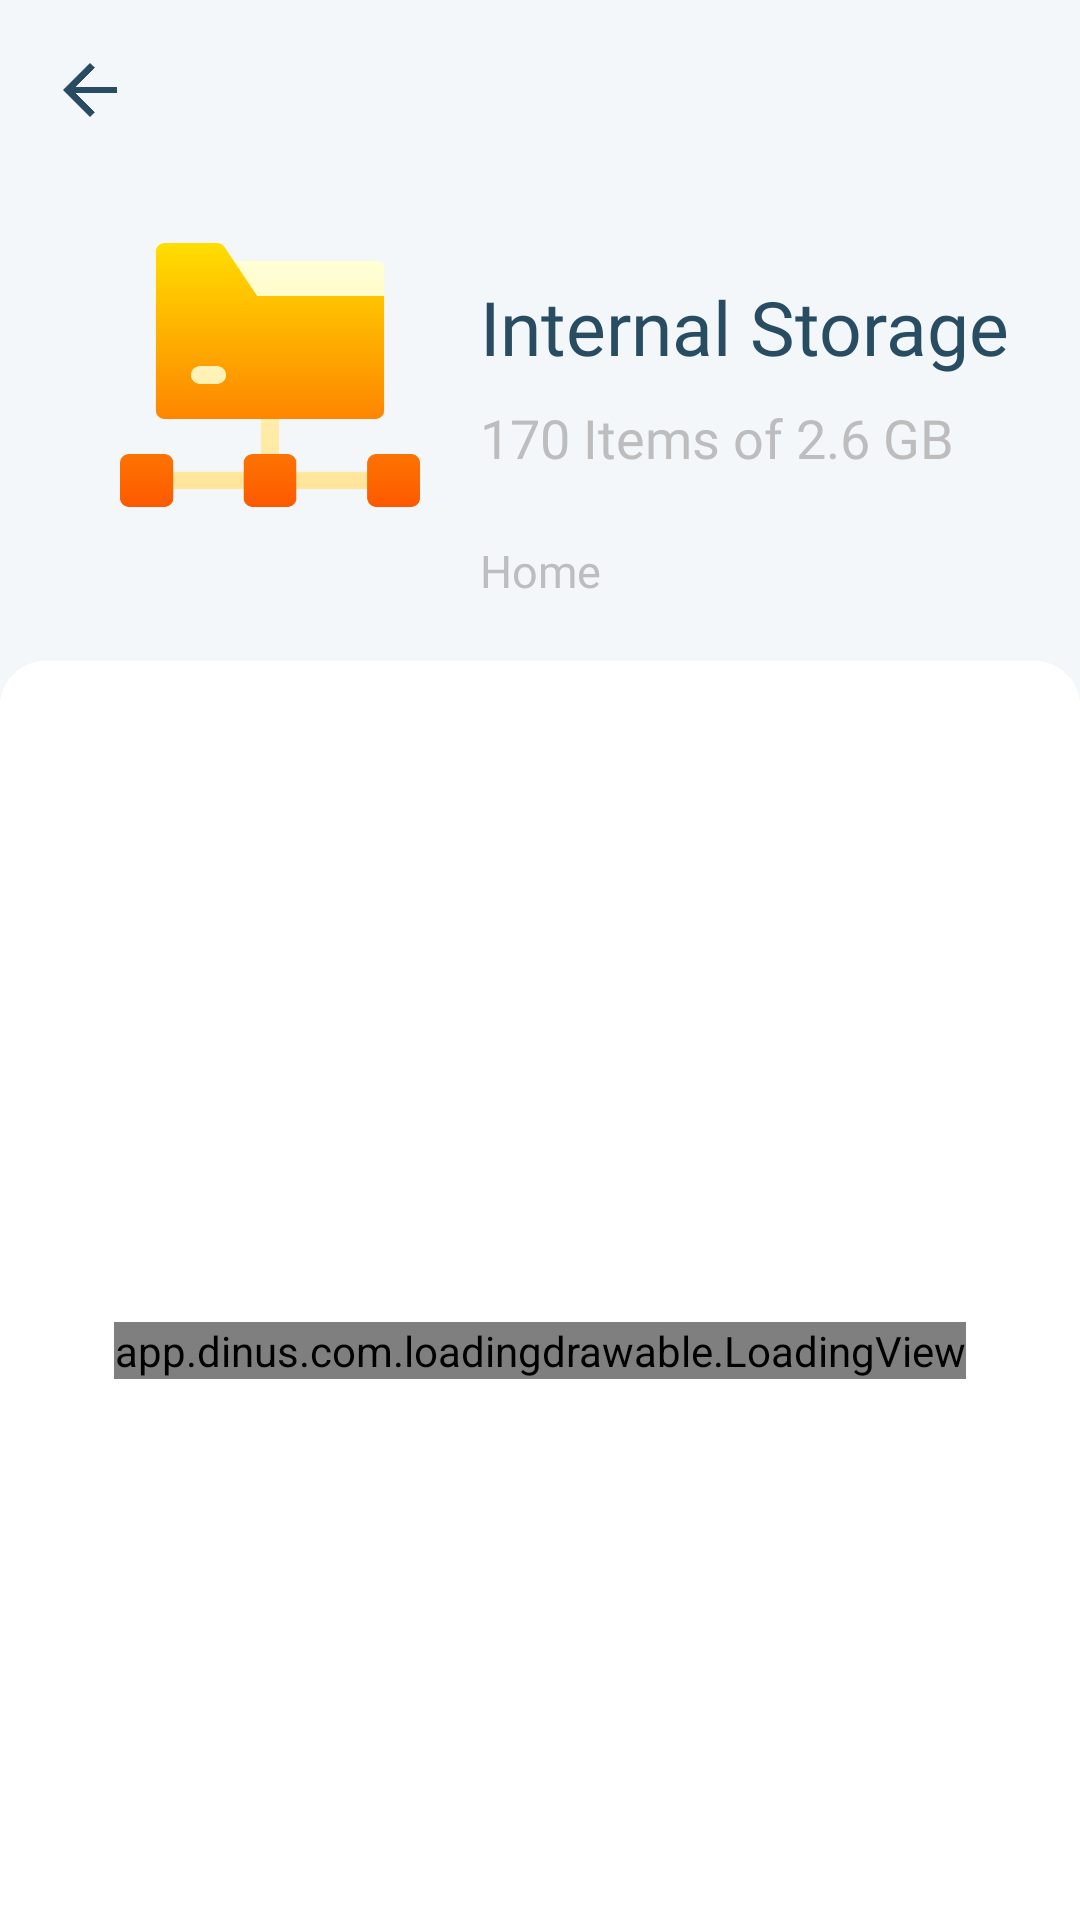

This screen was rendered from an Android layout file. Write that file and the resources it references.
<!-- AndroidManifest.xml: application theme Theme.FileManager -->
<!-- res/layout/activity_file_screen.xml -->
<?xml version="1.0" encoding="utf-8"?>
<LinearLayout xmlns:android="http://schemas.android.com/apk/res/android"
    xmlns:app="http://schemas.android.com/apk/res-auto"
    xmlns:tools="http://schemas.android.com/tools"
    android:layout_width="match_parent"
    android:layout_height="match_parent"
    android:background="@color/bg_color"
    tools:context=".Screens.ShowFile.FileScreen"
    android:orientation="vertical">
    <LinearLayout
        android:layout_weight="1"
        android:layout_width="match_parent"
        android:layout_height="match_parent"
        android:orientation="vertical">
        <RelativeLayout
            android:layout_width="match_parent"
            android:layout_height="wrap_content"
            android:gravity="center_vertical">
            <ImageView
                android:id="@+id/mImgBack"
                android:layout_width="60dp"
                android:layout_height="60dp"
                android:layout_alignParentLeft="true"
                android:layout_centerInParent="true"
                android:layout_centerHorizontal="true"
                android:layout_centerVertical="true"
                android:adjustViewBounds="true"
                android:padding="21dp"
                android:scaleType="centerCrop"
                android:src="@drawable/ic_arrow"
                app:tint="@color/text_color" />
            <ImageView
                android:id="@+id/mImgSearch"
                android:visibility="invisible"
                android:layout_width="60dp"
                android:layout_height="60dp"
                android:layout_alignParentRight="true"
                android:layout_centerInParent="true"
                android:layout_centerHorizontal="true"
                android:layout_centerVertical="true"
                android:adjustViewBounds="true"
                android:padding="21dp"
                android:scaleType="centerCrop"
                android:src="@drawable/ic_search"
                app:tint="@color/text_color" />


            
        </RelativeLayout>
        <LinearLayout
            android:layout_marginTop="15dp"
            android:layout_width="match_parent"
            android:layout_height="wrap_content"
            android:paddingLeft="40dp"
            android:gravity="center"
            android:orientation="horizontal">
            <ImageView
                android:layout_width="100dp"
                android:layout_height="100dp"
                android:layout_alignParentRight="true"
                android:layout_centerInParent="true"
                android:layout_centerHorizontal="true"
                android:layout_centerVertical="true"
                android:adjustViewBounds="true"
                android:scaleType="fitCenter"
                android:src="@drawable/ic_folder1" />
            <LinearLayout
                android:layout_width="match_parent"
                android:layout_height="wrap_content"
                android:layout_marginLeft="20dp"
                android:gravity="start|center"
                android:orientation="vertical">
                <TextView
                    android:id="@+id/mTxtFolderName"
                    android:layout_width="wrap_content"
                    android:layout_height="wrap_content"
                    android:fontFamily="@font/poppins_semi_bold"
                    android:text="Internal Storage"
                    android:singleLine="true"
                    android:ems="20"
                    android:layout_gravity="start"
                    android:gravity="start|center"
                    android:textColor="@color/text_color"
                    android:textSize="25dp" />
                <TextView
                    android:layout_marginTop="8dp"
                    android:id="@+id/mTxtFolderSize"
                    android:layout_width="wrap_content"
                    android:layout_height="wrap_content"
                    android:fontFamily="@font/poppins_rg"
                    android:text="170 Items of 2.6 GB"
                    android:layout_gravity="start"
                    android:gravity="center"
                    android:textColor="@color/sub_text_color"
                    android:textSize="18dp" />
            </LinearLayout>
        </LinearLayout>
        <LinearLayout
            android:layout_width="wrap_content"
            android:layout_height="wrap_content"
            android:layout_marginStart="160dp"
            android:layout_marginEnd="15dp"
            android:layout_marginTop="5dp"
            android:layout_marginBottom="15dp"
            android:orientation="horizontal"
            android:layout_gravity="start"
            android:gravity="center">

            <TextView
                android:id="@+id/mTxtFolderPath"
                android:layout_width="wrap_content"
                android:layout_height="wrap_content"
                android:layout_centerHorizontal="true"
                android:layout_gravity="start|center"
                android:ems="30"
                android:fontFamily="@font/poppins_rg"
                android:gravity="start"
                android:maxLines="2"
                android:text="Home"
                android:textColor="@color/sub_text_color"
                android:textSize="15dp" />
        </LinearLayout>
        <LinearLayout
            android:id="@+id/mLLRecentFiles"
            android:layout_width="match_parent"
            android:layout_height="match_parent"
            android:layout_marginTop="5dp"
            android:orientation="vertical"
            android:background="@drawable/top_corner_white">
            <RelativeLayout
                android:layout_width="match_parent"
                android:layout_height="wrap_content"
                android:visibility="invisible">
                <LinearLayout
                    android:layout_width="wrap_content"
                    android:layout_height="wrap_content"
                    android:gravity="center_vertical"
                    android:orientation="horizontal">

                    <TextView
                        android:layout_width="wrap_content"
                        android:layout_height="wrap_content"
                        android:fontFamily="@font/poppins_rg"
                        android:paddingLeft="25dp"
                        android:paddingTop="10dp"
                        android:paddingBottom="10dp"
                        android:text="Name"
                        android:textColor="@color/sub_text_color"
                        android:textSize="15dp" />

                    <ImageButton
                        android:id="@+id/mImgScrollButton"
                        android:layout_width="40dp"
                        android:layout_height="40dp"
                        android:layout_alignParentRight="true"
                        android:layout_centerInParent="true"
                        android:layout_centerHorizontal="true"
                        android:layout_centerVertical="true"
                        android:adjustViewBounds="true"
                        android:background="@android:color/transparent"
                        android:scaleType="centerCrop"
                        android:padding="15dp"
                        android:layout_marginRight="15dp"
                        android:src="@drawable/ic_down_angle"
                        app:tint="@color/text_color" />
                </LinearLayout>

            </RelativeLayout>
            <RelativeLayout
                android:layout_width="match_parent"
                android:layout_height="match_parent">
                <androidx.recyclerview.widget.RecyclerView
                    android:layout_width="match_parent"
                    android:layout_height="match_parent"
                    android:id="@+id/mRVFiles"/>
                <RelativeLayout
                    android:id="@+id/mRLLoader"
                    android:layout_width="match_parent"
                    android:gravity="center"
                    android:layout_centerInParent="true"
                    android:layout_height="wrap_content">
                    <app.dinus.com.loadingdrawable.LoadingView
                        android:id="@+id/loadingView"
                        android:layout_width="wrap_content"
                        android:layout_height="wrap_content"
                        app:loading_renderer="CollisionLoadingRenderer"/>
                </RelativeLayout>
                <RelativeLayout
                    android:id="@+id/mRLEmpty"
                    android:visibility="gone"
                    android:layout_width="match_parent"
                    android:gravity="center"
                    android:layout_centerInParent="true"
                    android:layout_height="wrap_content">
                    <ImageView
                        android:layout_width="match_parent"
                        android:layout_height="wrap_content"
                        android:layout_alignParentRight="true"
                        android:layout_centerInParent="true"
                        android:adjustViewBounds="true"
                        android:layout_marginLeft="60dp"
                        android:layout_marginRight="60dp"
                        android:scaleType="fitCenter"
                        android:src="@drawable/empty_data" />
                </RelativeLayout>

            </RelativeLayout>


        </LinearLayout>
    </LinearLayout>
    <RelativeLayout
        android:id="@+id/ad_banner_50"
        android:layout_width="match_parent"
        android:layout_height="wrap_content" />
</LinearLayout>
<!-- resources referenced by this layout -->
<resources>
  <color name="bg_color">#f3f7fa</color>
  <color name="sub_text_color">#bdbdbd</color>
  <color name="text_color">#284d63</color>
  <!-- drawable empty_data: jpg bitmap (drawable, 34192 bytes) -->
  <!-- drawable ic_arrow: png bitmap (drawable, 10374 bytes) -->
  <!-- drawable ic_down_angle: png bitmap (drawable, 929 bytes) -->
  <!-- drawable ic_folder1: png bitmap (drawable, 5757 bytes) -->
  <!-- drawable ic_search: png bitmap (drawable, 18861 bytes) -->
  <!-- drawable top_corner_white (drawable) -->
  <?xml version="1.0" encoding="utf-8"?>
  <shape xmlns:android="http://schemas.android.com/apk/res/android">
      <solid android:color="@color/white_color"/>
      <corners
          android:topLeftRadius="15dp"
          android:topRightRadius="15dp"/>
  </shape>
  <string name="app_name">File Organizer</string>
  <style name="Theme.FileManager" parent="Theme.MaterialComponents.Light.NoActionBar">
          
          <item name="colorPrimary">@color/light_blue</item>
          <item name="colorPrimaryVariant">@color/light_blue</item>
          <item name="colorOnPrimary">@color/white</item>
          
          <item name="colorSecondary">@color/teal_200</item>
          <item name="colorSecondaryVariant">@color/teal_700</item>
          <item name="colorOnSecondary">@color/black</item>
          
          <item name="android:statusBarColor" tools:targetApi="l">@color/light_blue</item>
          
      </style>
  <color name="white_color">#ffffff</color>
  <color name="light_blue">#3ca0fe</color>
  <color name="white">#FFFFFFFF</color>
  <color name="teal_200">#FF03DAC5</color>
  <color name="teal_700">#FF018786</color>
  <color name="black">#FF000000</color>
</resources>
